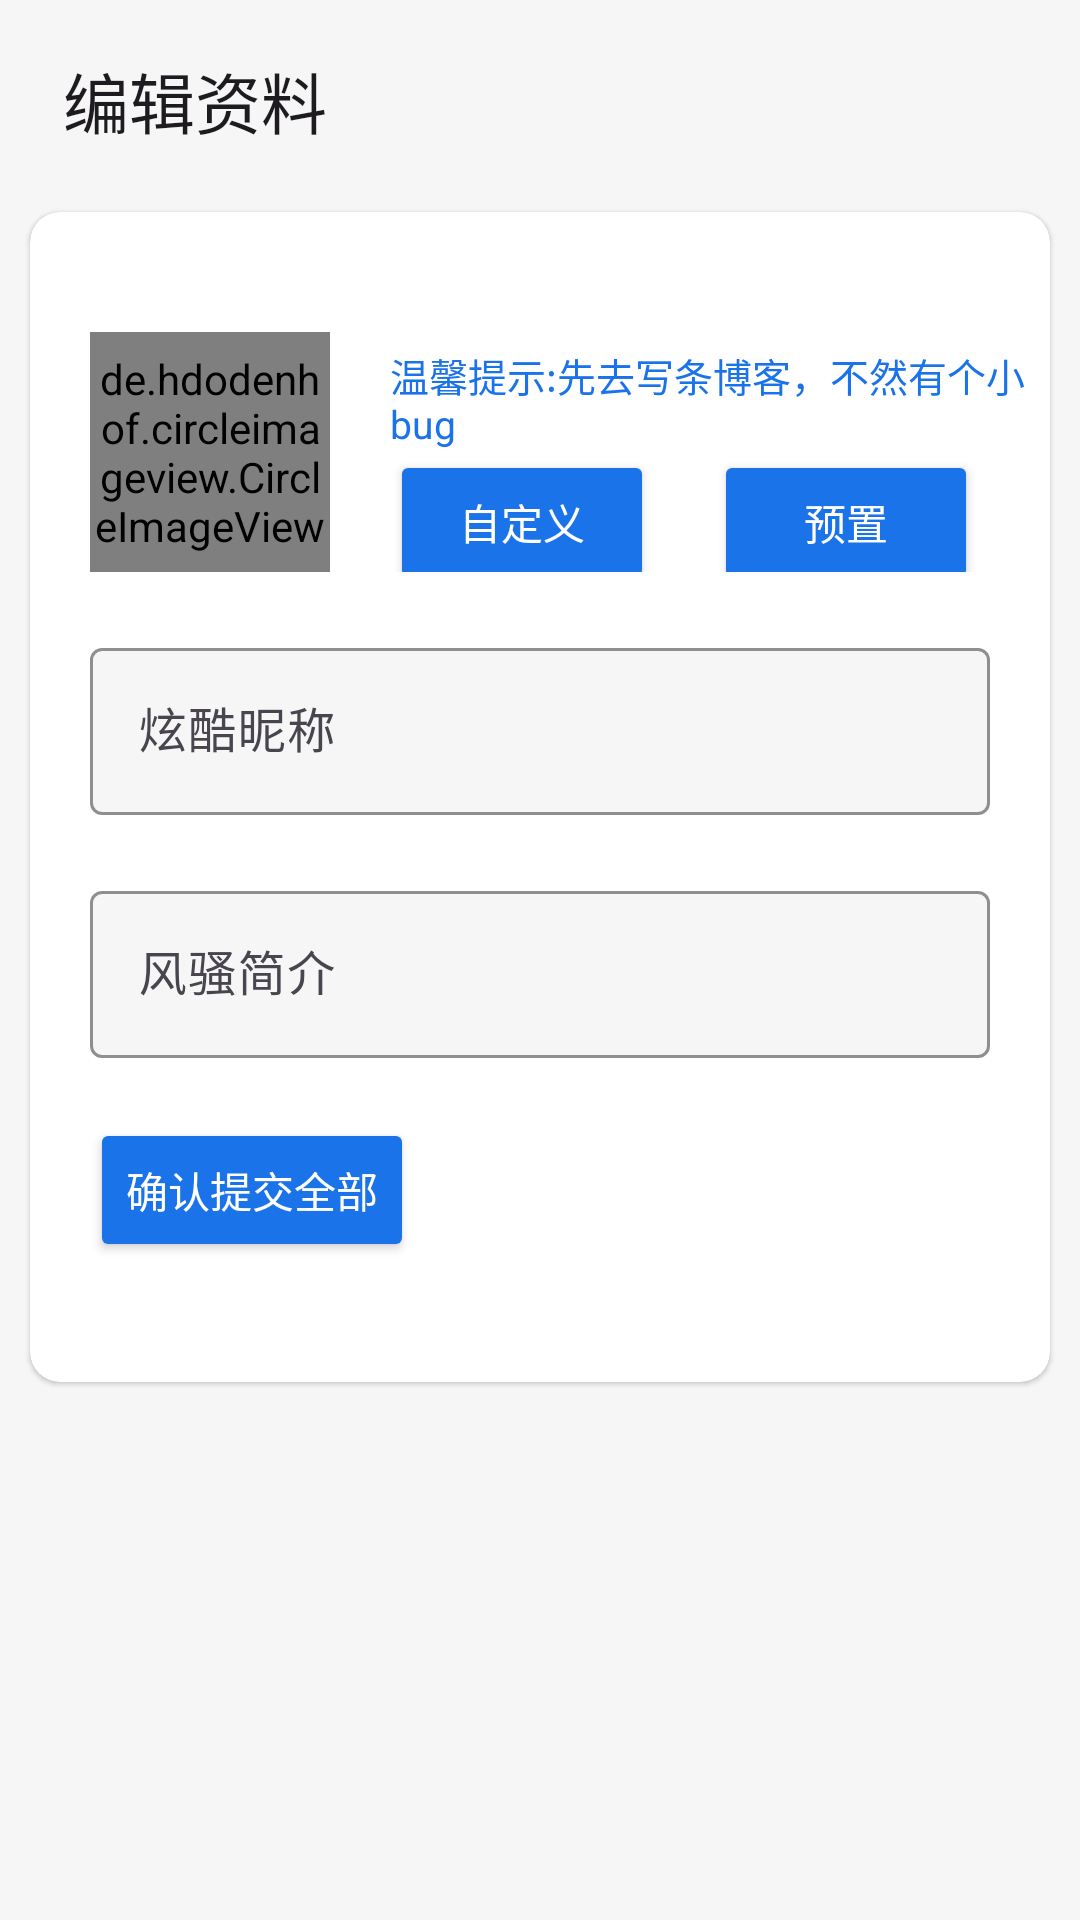

Reconstruct the res/layout file that produces this screen, plus the resources it refers to.
<!-- AndroidManifest.xml: application theme Theme.XieYiDian -->
<!-- res/layout/edit_profile_fragment.xml -->
<?xml version="1.0" encoding="utf-8"?>
<androidx.coordinatorlayout.widget.CoordinatorLayout
    xmlns:android="http://schemas.android.com/apk/res/android"
    xmlns:app="http://schemas.android.com/apk/res-auto"
    xmlns:tools="http://schemas.android.com/tools"
    android:layout_width="match_parent"
    android:layout_height="match_parent"
    android:background="@color/background_basic"
    android:fitsSystemWindows="true"
    android:focusable="true"
    android:focusableInTouchMode="true"
    android:orientation="vertical"
    android:paddingLeft="5dp"
    android:paddingRight="5dp"
    android:paddingTop="1.5dp"
    android:paddingBottom="1.5dp">

    <com.google.android.material.appbar.AppBarLayout
        android:layout_width="match_parent"
        android:layout_height="wrap_content"
        android:background="@color/background_basic">

        <com.google.android.material.appbar.MaterialToolbar
            android:id="@+id/editProfileTopAppBar"
            android:layout_width="match_parent"
            android:layout_height="?attr/actionBarSize"
            app:title="编辑资料"
            app:titleCentered="false"
            app:layout_scrollFlags="snap|enterAlways" />

    </com.google.android.material.appbar.AppBarLayout>


    <com.google.android.material.card.MaterialCardView
        android:layout_width="match_parent"
        android:layout_height="wrap_content"
        style="?attr/materialCardViewElevatedStyle"
        android:layout_margin="5dp"
        app:cardBackgroundColor="#FFFFFF"
        android:elevation="15dp"
        app:cardCornerRadius="@dimen/card_radius"
        app:layout_behavior="com.google.android.material.appbar.AppBarLayout$ScrollingViewBehavior">

        <LinearLayout
            android:layout_width="match_parent"
            android:layout_height="wrap_content"
            android:orientation="vertical">

            <LinearLayout
                android:layout_width="match_parent"
                android:layout_height="wrap_content"
                android:layout_marginTop="40dp"
                android:orientation="horizontal"
                android:layout_marginBottom="20dp">






                <de.hdodenhof.circleimageview.CircleImageView
                    android:id="@+id/avatar_in_profile_fragment"
                    android:layout_width="80dp"
                    android:layout_height="80dp"
                    android:layout_gravity="center_vertical"
                    android:layout_marginStart="20dp"
                    tools:src="@drawable/avatar_male_1" />

                <LinearLayout
                    android:layout_width="match_parent"
                    android:layout_height="match_parent"
                    android:orientation="vertical">


                    <TextView
                        android:id="@+id/click_To_Change_Avatar"
                        android:layout_width="wrap_content"
                        android:layout_height="wrap_content"
                        android:layout_gravity="center_vertical"
                        android:layout_marginStart="20dp"
                        android:layout_marginTop="5dp"
                        android:text="温馨提示:先去写条博客，不然有个小bug"
                        android:textAppearance="?attr/textAppearanceHeadlineSmall"
                        android:textColor="@color/background_basic_darker_2"
                        android:textSize="13dp" />

                    <View
                        android:layout_width="match_parent"
                        android:layout_height="0dp"
                        android:layout_weight="1"/>

                    <LinearLayout
                        android:layout_width="match_parent"
                        android:layout_height="wrap_content"
                        android:orientation="horizontal"
                        android:layout_gravity="bottom" >

                        <Button
                            android:id="@+id/button_user_choose_avatar"
                            android:layout_width="wrap_content"
                            android:layout_height="wrap_content"
                            android:layout_marginStart="20dp"
                            android:backgroundTint="@color/background_basic_darker_2"
                            android:text="自定义"
                            android:textColor="@color/white" />

                        <Button
                            android:id="@+id/button_user_choose_avatar_from_res"
                            android:layout_width="wrap_content"
                            android:layout_height="wrap_content"
                            android:layout_marginStart="20dp"
                            android:backgroundTint="@color/background_basic_darker_2"
                            android:text="预置"
                            android:textColor="@color/white" />

                    </LinearLayout>


                </LinearLayout>





            </LinearLayout>

            <com.google.android.material.textfield.TextInputLayout
                android:layout_width="match_parent"
                android:layout_height="wrap_content"
                android:hint="炫酷昵称"
                app:boxBackgroundColor="@color/background_basic"
                app:boxStrokeColor="@color/background_basic_darker_2"
                app:hintTextColor="@color/background_basic_darker_2"
                android:layout_marginLeft="20dp"
                android:layout_marginRight="20dp">

                <com.google.android.material.textfield.TextInputEditText
                    android:id="@+id/edit_name"
                    android:layout_width="match_parent"
                    android:layout_height="wrap_content" />

            </com.google.android.material.textfield.TextInputLayout>


            <com.google.android.material.textfield.TextInputLayout
                android:layout_marginTop="20dp"
                android:layout_width="match_parent"
                android:layout_height="wrap_content"
                android:hint="风骚简介"
                app:boxBackgroundColor="@color/background_basic"
                app:boxStrokeColor="@color/background_basic_darker_2"
                app:hintEnabled="true"
                app:hintTextColor="@color/background_basic_darker_2"
                android:layout_marginRight="20dp"
                android:layout_marginLeft="20dp">

                <com.google.android.material.textfield.TextInputEditText
                    android:id="@+id/edit_words"
                    android:layout_width="match_parent"
                    android:layout_height="wrap_content"

                    android:focusableInTouchMode="true"
                    android:inputType="textMultiLine"
                    android:scrollbarStyle="insideInset" />

            </com.google.android.material.textfield.TextInputLayout>

            <Button
                android:id="@+id/edit_configure"
                android:layout_width="wrap_content"
                android:layout_height="wrap_content"
                android:layout_gravity="center_vertical"
                android:layout_marginTop="20dp"
                android:layout_marginLeft="20dp"
                android:layout_marginRight="20dp"
                android:backgroundTint="@color/background_basic_darker_2"
                android:text="确认提交全部"
                android:textColor="@color/white"
                android:layout_marginBottom="40dp"/>

        </LinearLayout>

    </com.google.android.material.card.MaterialCardView>

</androidx.coordinatorlayout.widget.CoordinatorLayout>
<!-- resources referenced by this layout -->
<resources>
  <color name="background_basic">#f6f6f6</color>
  <color name="background_basic_darker_2">#1a73e8</color>
  <color name="white">#FFFFFFFF</color>
  <dimen name="card_radius">10dp</dimen>
  <style name="Theme.XieYiDian" parent="Theme.Material3.DayNight.NoActionBar">
  
          
          <item name="colorPrimary">@color/background_basic_darker_3</item>
          
          <item name="colorPrimaryDark">@color/background_basic</item>
  
          <item name="colorPrimaryVariant">@color/background_basic_darker_3</item>
          <item name="colorOnPrimary">@color/white</item>
          
          <item name="colorSecondary">@color/background_basic_darker_3</item>
          <item name="colorSecondaryVariant">@color/teal_700</item>
          <item name="colorOnSecondary">@color/black</item>
  
          
          <item name="android:windowTranslucentStatus">false</item>
          <item name="android:windowDrawsSystemBarBackgrounds">true</item>
          <item name="android:statusBarColor">@android:color/transparent</item>
          
          <item name="android:windowLightStatusBar">true</item>
  
      </style>
  <color name="background_basic_darker_3">#1a73e8</color>
  <color name="teal_700">#FF018786</color>
  <color name="black">#FF000000</color>
</resources>
